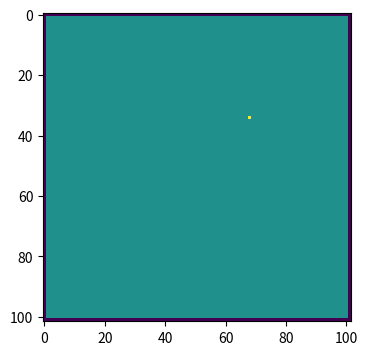
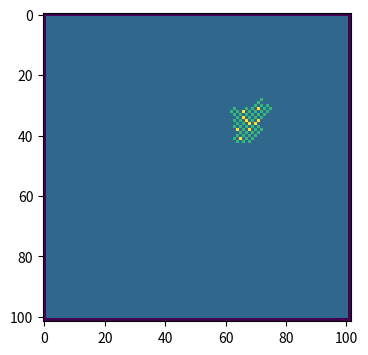
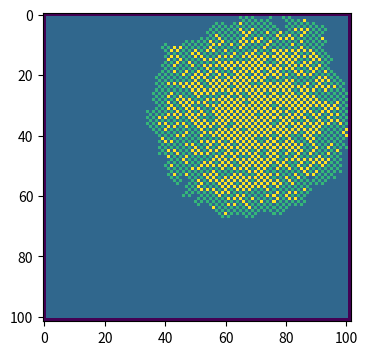
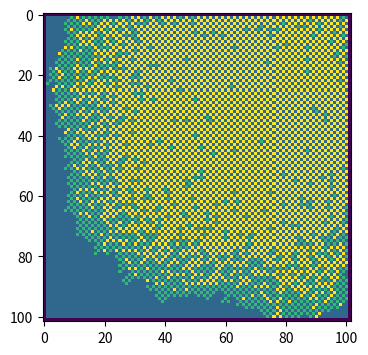

Source code (Python) for these figures, in order:
# -*- coding: utf-8 -*-
"""
Created on Wed May  8 11:10:22 2019

[redacted]
"""

# import necessary libraries
import numpy as np
import matplotlib.pyplot as plt

#make array of all susceptiable population which was different from the guidance
#since judging 8 neighbours around the person who is in the corner of the 
#figure is troublesome. Therefore, I added a border around the population
population=np.zeros((102,102))
for i in range(102):
    #to seperate it from the person, I used '-1' for tagging.
    population[0,i]=-1 
    population[101,i]=-1
    population[i,0]=-1
    population[i,101]=-1

#0 for susceptible people, 1 for infected, 2 for recovered
outbreak = np.random.choice(range(1,101),2)
x=outbreak[0]
y=outbreak[1]
population[x,y]=1
infected=[]
infected.append([x,y])

print('time= 0') #print the initial situation
plt.figure(figsize=(6,4),dpi=150)
plt.imshow(population,cmap='viridis',interpolation='nearest')

beta=0.3 #infect probability
gamma=0.05 #recover probability

for i in range(1,101):
    renewinfected=[]
    leng=len(infected)
    for j in range(leng):
        x=infected[j][0]
        y=infected[j][1]
        
        #judge the 8 neighbour
        for j in range(-1,2):
               for k in range(-1,2):
                   #rule out the person himself
                   if j!=0 and k!=0:
                     #judge whether the neighbour is susceptible
                      if population[x+j,y+k]==0:
                         neighbour=np.random.choice(range(2),1,p=[beta,1-beta])
                         #judge whether the neighbour get infected
                         if neighbour==0:
                            renewinfected.append([x+j,y+k])
                            population[x+j,y+k]=1
        person=np.random.choice(range(2),1,p=[gamma,1-gamma])
        #judge whether the person get recovered
        if person==0:
            population[x,y]=2
        else:
            #the person isn't recovered, then add the location to next infected loop
            renewinfected.append([x,y]) 
    infected=[]
    #renew the infected people information
    infected=renewinfected.copy()
    if i==10 or i==50 or i==100:
        print('time=',i)
        plt.figure(figsize=(6,4),dpi=150)
        plt.imshow(population,cmap='viridis',interpolation='nearest')
    
                     
                            
       